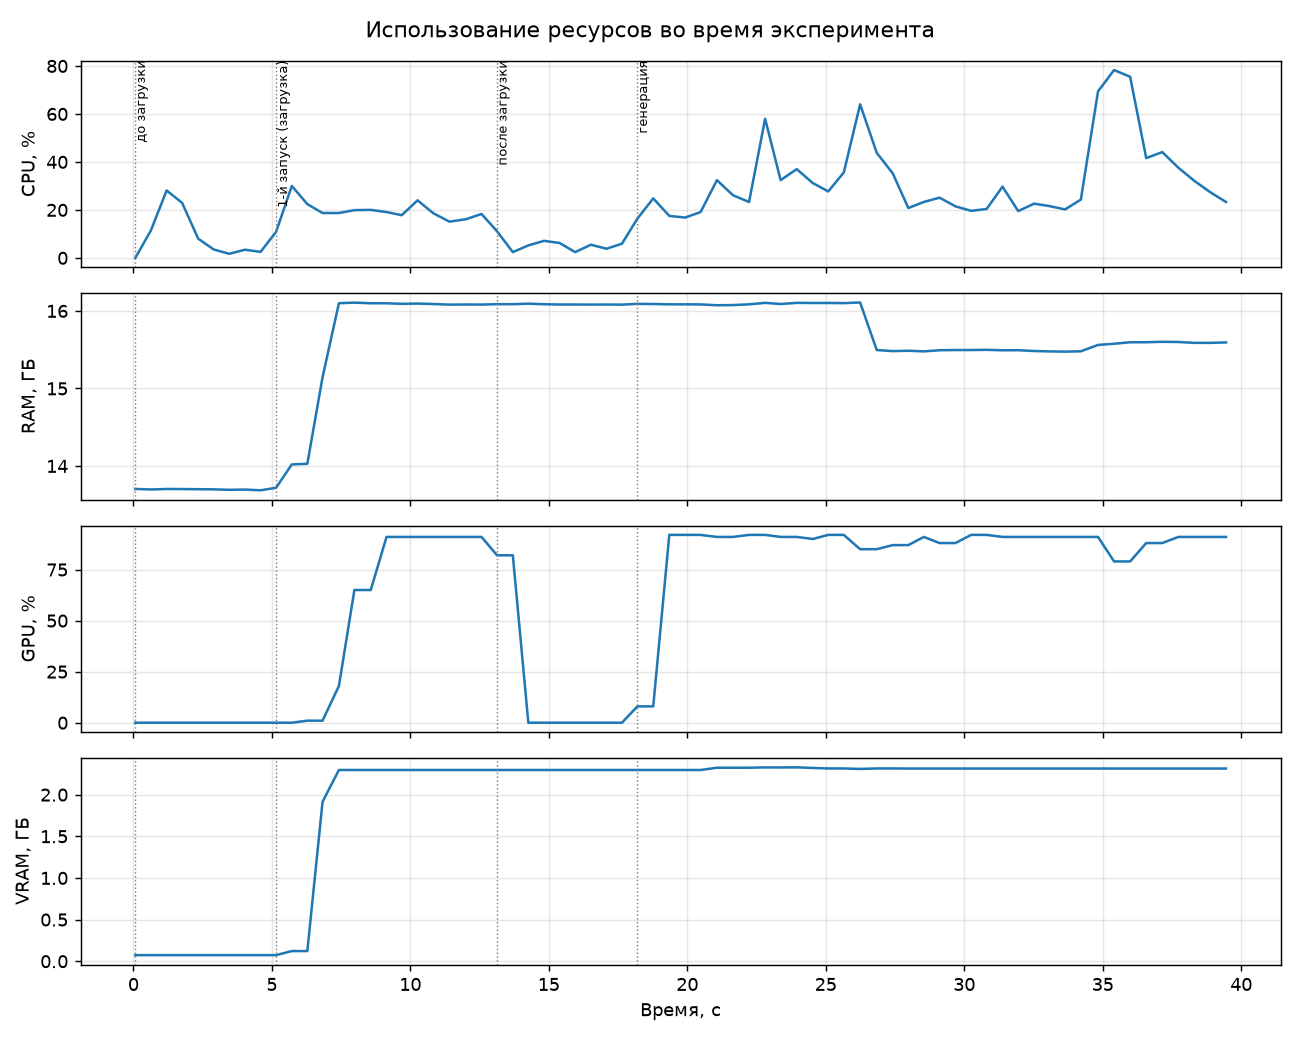

Values plotted in this chart, from the file beside it:
t_s, phase, cpu_pct, ram_gb, vram_gb, gpu_pct
0.07, baseline, 0.0, 13.7, 0.07324, 0.0
0.63, baseline, 11.4, 13.7, 0.07324, 0.0
1.2, baseline, 28.1, 13.7, 0.07324, 0.0
1.76, baseline, 22.9, 13.7, 0.07324, 0.0
2.34, baseline, 8.0, 13.7, 0.07324, 0.0
2.9, baseline, 3.5, 13.7, 0.07324, 0.0
3.46, baseline, 1.7, 13.69, 0.07324, 0.0
4.03, baseline, 3.4, 13.7, 0.07324, 0.0
4.59, baseline, 2.5, 13.69, 0.07324, 0.0
5.15, cold_generation, 10.8, 13.72, 0.07324, 0.0
5.72, cold_generation, 30.0, 14.02, 0.1221, 0.0
6.28, cold_generation, 22.4, 14.03, 0.1221, 1.0
6.83, cold_generation, 18.7, 15.15, 1.915, 1.0
7.42, cold_generation, 18.7, 16.1, 2.296, 18.0
7.98, cold_generation, 19.9, 16.11, 2.296, 65.0
8.57, cold_generation, 20.0, 16.1, 2.296, 65.0
9.14, cold_generation, 19.1, 16.1, 2.296, 91.0
9.69, cold_generation, 17.8, 16.09, 2.296, 91.0
10.26, cold_generation, 24.0, 16.09, 2.296, 91.0
10.83, cold_generation, 18.6, 16.09, 2.296, 91.0
11.41, cold_generation, 15.1, 16.08, 2.296, 91.0
12.0, cold_generation, 16.1, 16.08, 2.296, 91.0
12.57, cold_generation, 18.3, 16.08, 2.296, 91.0
13.13, idle_after_load, 11.1, 16.09, 2.296, 82.0
13.7, idle_after_load, 2.4, 16.09, 2.296, 82.0
14.26, idle_after_load, 5.2, 16.09, 2.296, 0.0
14.83, idle_after_load, 7.1, 16.09, 2.296, 0.0
15.39, idle_after_load, 6.2, 16.08, 2.296, 0.0
15.95, idle_after_load, 2.4, 16.08, 2.296, 0.0
16.52, idle_after_load, 5.5, 16.08, 2.296, 0.0
17.08, idle_after_load, 3.8, 16.08, 2.296, 0.0
17.64, idle_after_load, 5.9, 16.08, 2.296, 0.0
18.2, generation, 16.4, 16.09, 2.296, 8.0
18.77, generation, 24.8, 16.09, 2.296, 8.0
19.35, generation, 17.5, 16.08, 2.296, 92.0
19.92, generation, 16.8, 16.08, 2.296, 92.0
20.48, generation, 19.1, 16.08, 2.296, 92.0
21.07, generation, 32.4, 16.07, 2.323, 91.0
21.65, generation, 26.1, 16.08, 2.323, 91.0
22.23, generation, 23.3, 16.09, 2.323, 92.0
22.81, generation, 58.0, 16.1, 2.327, 92.0
23.37, generation, 32.4, 16.09, 2.326, 91.0
23.95, generation, 37.0, 16.1, 2.328, 91.0
24.53, generation, 31.2, 16.1, 2.32, 90.0
25.09, generation, 27.7, 16.1, 2.314, 92.0
25.65, generation, 35.6, 16.1, 2.314, 92.0
26.24, generation, 64.0, 16.11, 2.309, 85.0
26.84, generation, 43.8, 15.5, 2.314, 85.0
27.42, generation, 35.2, 15.48, 2.314, 87.0
27.98, generation, 20.8, 15.49, 2.313, 87.0
28.54, generation, 23.3, 15.48, 2.313, 91.0
29.11, generation, 25.1, 15.49, 2.313, 88.0
29.68, generation, 21.5, 15.5, 2.313, 88.0
30.25, generation, 19.6, 15.5, 2.313, 92.0
30.81, generation, 20.4, 15.5, 2.313, 92.0
31.38, generation, 29.7, 15.49, 2.313, 91.0
31.95, generation, 19.5, 15.49, 2.313, 91.0
32.52, generation, 22.6, 15.48, 2.313, 91.0
33.07, generation, 21.6, 15.48, 2.313, 91.0
33.64, generation, 20.2, 15.47, 2.313, 91.0
... 10 more rows
